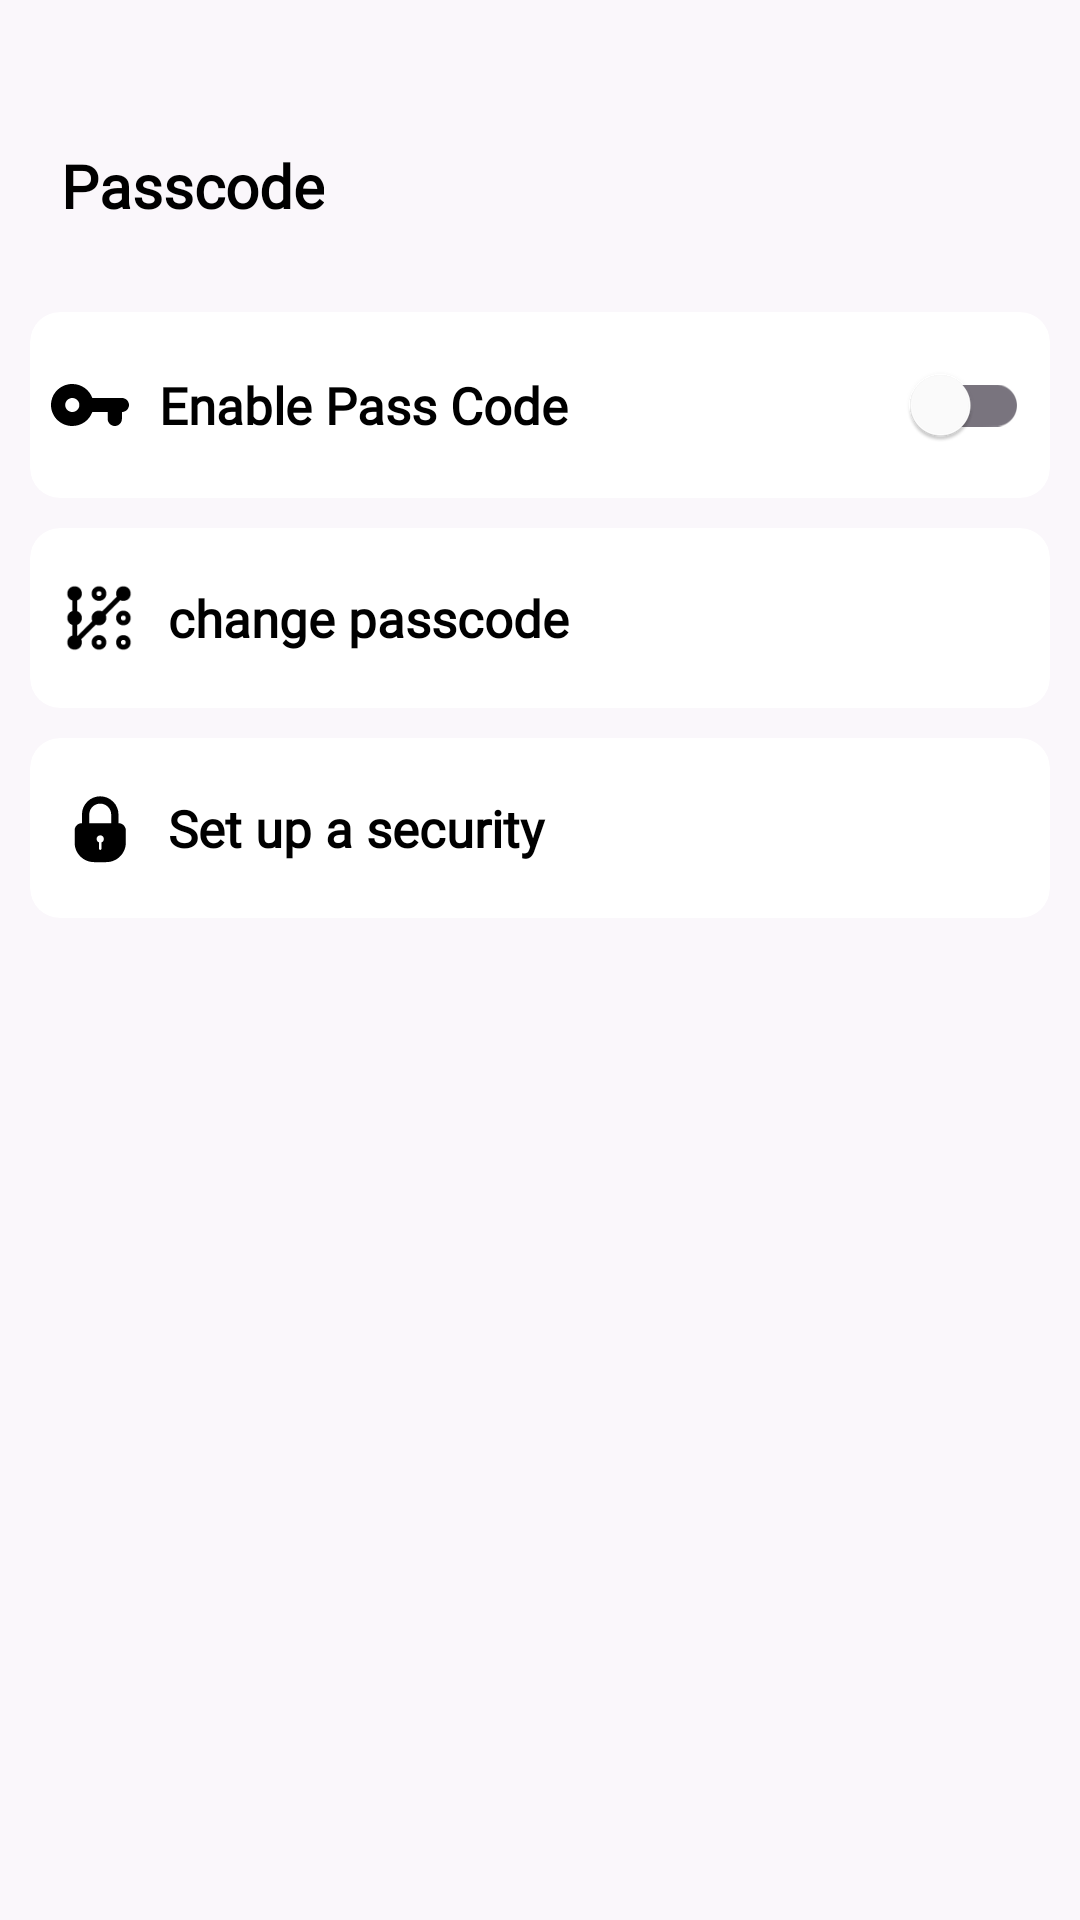

Produce the Android XML layout that renders to this screen, including the resource entries it uses.
<!-- AndroidManifest.xml: application theme Theme.TodoList -->
<!-- res/layout/activity_password_options.xml -->
<?xml version="1.0" encoding="utf-8"?>
<RelativeLayout xmlns:android="http://schemas.android.com/apk/res/android"
    xmlns:app="http://schemas.android.com/apk/res-auto"
    android:layout_width="match_parent"
    android:layout_height="match_parent"
    android:background="@color/light_green"

  >


<LinearLayout
    android:layout_above="@id/banner1"
    android:orientation="vertical"
    android:id="@+id/parentLayout"
    android:padding="10dp"
    android:layout_width="match_parent"
    android:layout_height="match_parent">
    <RelativeLayout
        android:background="@android:color/transparent"
        android:layout_width="match_parent"
        android:layout_height="?attr/actionBarSize"
        android:layout_marginTop="20dp">
        <LinearLayout
            android:gravity="center_vertical"
            android:orientation="horizontal"
            android:layout_width="match_parent"
            android:layout_height="match_parent">
            <ImageView
                android:id="@+id/backArrow"
                android:layout_width="wrap_content"
                android:layout_height="wrap_content"
                android:src="@drawable/back"
                app:tint="@color/black"/>
            <TextView
                android:textSize="20sp"
                android:textStyle="bold"
                android:textColor="@color/black"
                android:gravity="center"
                android:layout_gravity="center"
                android:id="@+id/titleToolbarTv"
                android:layout_width="wrap_content"
                android:layout_height="wrap_content"
                android:text="@string/lock"
                android:fontFamily="@font/lexend"
                android:layout_marginStart="10dp"/>
        </LinearLayout>
    </RelativeLayout>
    <androidx.cardview.widget.CardView
        android:id="@+id/firstCard"
        android:layout_width="match_parent"
        android:layout_height="wrap_content"
        android:layout_marginTop="10dp"
        app:cardCornerRadius="10dp"
        app:cardElevation="0dp">
        <LinearLayout
            android:gravity="center_vertical"
            android:orientation="horizontal"
            android:padding="7dp"
            android:layout_width="match_parent"
            android:layout_height="wrap_content">
            <ImageView
                android:id="@+id/keyImg"
                android:layout_width="26dp"
                android:layout_height="26dp"
                android:src="@drawable/key"
                app:tint="@color/black"/>
            <TextView
                android:textSize="17sp"
                android:textStyle="bold"
                android:textColor="@color/black"
                android:id="@+id/enablePas"
                android:layout_width="0dp"
                android:layout_height="wrap_content"
                android:layout_marginLeft="10dp"
                android:layout_marginRight="10dp"
                android:text="@string/enable_pass_code"
                android:layout_weight="1"
                android:fontFamily="@font/baloobhai2_semibold"
                android:layout_marginHorizontal="10dp"/>
            <androidx.appcompat.widget.SwitchCompat
                android:id="@+id/passwordSwitch"
                android:layout_width="wrap_content"
                android:layout_height="wrap_content"
                app:thumbTint="@color/white"/>
        </LinearLayout>
    </androidx.cardview.widget.CardView>
    <androidx.cardview.widget.CardView
        android:id="@+id/SecondCard"
        android:layout_width="match_parent"
        android:layout_height="wrap_content"
        android:layout_marginTop="10dp"
        app:cardCornerRadius="10dp"
        app:cardElevation="0dp">
        <LinearLayout
            android:gravity="center_vertical"
            android:orientation="horizontal"
            android:id="@+id/changePasswordOption"
            android:paddingLeft="10dp"
            android:paddingTop="7dp"
            android:paddingRight="10dp"
            android:paddingBottom="7dp"
            android:layout_width="match_parent"
            android:layout_height="wrap_content"
            android:layout_marginTop="10dp"
            android:layout_marginBottom="10dp"
            android:layout_marginVertical="10dp"
            android:paddingHorizontal="10dp"
            android:paddingVertical="7dp">
            <ImageView
                android:id="@+id/patternImg"
                android:layout_width="26dp"
                android:layout_height="26dp"
                android:src="@drawable/pattern"
                app:tint="@color/black"/>
            <TextView
                android:textSize="17sp"
                android:textStyle="bold"
                android:textColor="@color/black"
                android:id="@+id/changepas"
                android:layout_width="0dp"
                android:layout_height="wrap_content"
                android:layout_marginLeft="10dp"
                android:layout_marginRight="10dp"
                android:text="@string/change_passcode"
                android:layout_weight="1"
                android:fontFamily="@font/baloobhai2_semibold"
                android:layout_marginHorizontal="10dp"/>
        </LinearLayout>
    </androidx.cardview.widget.CardView>
    <androidx.cardview.widget.CardView
        android:id="@+id/thirdCard"
        android:layout_width="match_parent"
        android:layout_height="wrap_content"
        android:layout_marginTop="10dp"
        app:cardCornerRadius="10dp"
        app:cardElevation="0dp">
        <LinearLayout
            android:gravity="center_vertical"
            android:orientation="horizontal"
            android:paddingLeft="10dp"
            android:paddingTop="7dp"
            android:paddingRight="10dp"
            android:paddingBottom="7dp"
            android:layout_width="match_parent"
            android:layout_height="wrap_content"
            android:layout_marginTop="10dp"
            android:layout_marginBottom="10dp"
            android:layout_marginVertical="10dp"
            android:paddingHorizontal="10dp"
            android:paddingVertical="7dp">
            <ImageView
                android:id="@+id/lockImg"
                android:layout_width="26dp"
                android:layout_height="26dp"
                android:src="@drawable/lock"
                app:tint="@color/black"/>
            <TextView
                android:textSize="17sp"
                android:textStyle="bold"
                android:textColor="@color/black"
                android:id="@+id/setSecurity"
                android:layout_width="0dp"
                android:layout_height="wrap_content"
                android:layout_marginLeft="10dp"
                android:layout_marginRight="10dp"
                android:text="@string/set_up_a_security_question"
                android:layout_weight="1"
                android:fontFamily="@font/baloobhai2_semibold"
                android:layout_marginHorizontal="10dp"/>
        </LinearLayout>
    </androidx.cardview.widget.CardView>













































</LinearLayout>





<RelativeLayout
    android:id="@+id/banner1"
    android:layout_width="match_parent"
    android:layout_height="wrap_content"
    android:layout_alignParentBottom="true"
    android:gravity="center">

    <RelativeLayout
        android:id="@+id/banner"
        android:layout_width="match_parent"
        android:layout_height="wrap_content"
        android:layout_centerHorizontal="true"
        android:layout_gravity="center"
        android:gravity="center" />
</RelativeLayout>

</RelativeLayout>
<!-- resources referenced by this layout -->
<resources>
  <color name="black">#ff000000</color>
  <color name="light_green">#8DF8F8F8</color>
  <color name="white">#ffffffff</color>
  <!-- drawable key (drawable-anydpi-v24) -->
  <?xml version="1.0" encoding="utf-8"?>
  <vector xmlns:android="http://schemas.android.com/apk/res/android"
      android:height="12dp"
      android:width="22dp"
      android:viewportWidth="22"
      android:viewportHeight="12">
      <path
          android:fillColor="#1d1d1d"
          android:pathData="M11.65,4C10.7,1.31 7.9,-0.5 4.77,0.12C2.48,0.58 0.62,2.41 0.14,4.7C-0.68,8.57 2.26,12 6,12C8.61,12 10.83,10.33 11.65,8L16,8L16,10C16,11.1 16.9,12 18,12C19.1,12 20,11.1 20,10L20,8C21.1,8 22,7.1 22,6C22,4.9 21.1,4 20,4L11.65,4ZM6,8C4.9,8 4,7.1 4,6C4,4.9 4.9,4 6,4C7.1,4 8,4.9 8,6C8,7.1 7.1,8 6,8Z"
          android:strokeColor="#00000000"
          android:strokeWidth="1"
          android:fillType="evenOdd"/>
  </vector>
  <!-- drawable lock (drawable-anydpi-v24) -->
  <?xml version="1.0" encoding="utf-8"?>
  <vector xmlns:android="http://schemas.android.com/apk/res/android"
      android:height="32dp"
      android:width="32dp"
      android:viewportWidth="32"
      android:viewportHeight="32">
      <path
          android:fillColor="@color/white"
          android:pathData="M16,21.915L16,24.509C16,24.78 16.232,25 16.5,25C16.776,25 17,24.772 17,24.509L17,21.915C17.583,21.709 18,21.153 18,20.5C18,19.672 17.328,19 16.5,19C15.672,19 15,19.672 15,20.5C15,21.153 15.417,21.709 16,21.915L16,21.915ZM9,14L9,10.499C9,6.357 12.358,3 16.5,3C20.634,3 24,6.358 24,10.499L24,14C25.659,14.005 27,15.35 27,17.009L27,22C27,26.409 23.419,30 19.001,30L13.999,30C9.586,30 6,26.418 6,22L6,17.009C6,15.34 7.342,14.005 9,14L9,14L9,14ZM12,14L12,10.501C12,8.009 14.015,6 16.5,6C18.98,6 21,8.015 21,10.501L21,14L12,14L12,14L12,14Z"
          android:strokeColor="#00000000"
          android:strokeWidth="1"
          android:fillType="evenOdd"/>
  </vector>
  <string name="biometric_authentication">Enabled fingerprint</string>
  <string name="change_passcode">change passcode</string>
  <string name="enable_pass_code">Enable Pass Code</string>
  <string name="lock">Passcode</string>
  <string name="set_up_a_security_question">Set up a security</string>
  <style name="Theme.TodoList" parent="@style/Base.Theme.TodoList">
      </style>
  <style name="Base.Theme.TodoList" parent="@style/Theme.Material3.DayNight.NoActionBar">
          <item name="android:statusBarColor">@android:color/black</item>
      </style>
</resources>
